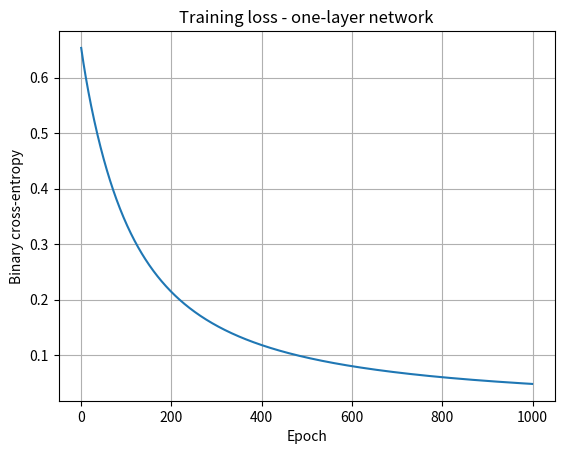

Source code (Python):
"""Lab 4: One-layer neural network trained from scratch on the handout dataset."""
import numpy as np
import matplotlib.pyplot as plt

# ---------- Dataset copied from Lab 4 table: x1, x2, x3, y
vin_data = np.array([
    [0, 0, 1, 0],
    [1, 1, 1, 1],
    [1, 0, 1, 1],
    [0, 1, 1, 0]
], dtype=float)

vin_x = vin_data[:, :-1]
vin_y = vin_data[:, -1:]

np.random.seed(1)
vin_weights = np.random.randn(3, 1) * 0.1
vin_bias = np.zeros((1, 1))
vin_learning_rate = 0.1
vin_losses = []

# ---------- Sigmoid model and binary cross-entropy
for vin_epoch in range(1000):
    vin_z = np.dot(vin_x, vin_weights) + vin_bias
    vin_prediction = 1.0 / (1.0 + np.exp(-vin_z))
    vin_epsilon = 1e-8
    vin_loss = -np.mean(
        vin_y * np.log(vin_prediction + vin_epsilon)
        + (1 - vin_y) * np.log(1 - vin_prediction + vin_epsilon)
    )
    vin_losses.append(vin_loss)

    # For sigmoid + binary cross-entropy, derivative with respect to z is prediction - target
    vin_dz = (vin_prediction - vin_y) / len(vin_x)
    vin_dw = np.dot(vin_x.T, vin_dz)
    vin_db = np.sum(vin_dz, axis=0, keepdims=True)
    vin_weights = vin_weights - vin_learning_rate * vin_dw
    vin_bias = vin_bias - vin_learning_rate * vin_db

print("Final predictions:")
print((vin_prediction >= 0.5).astype(int))
print("Targets:")
print(vin_y.astype(int))
print("Final loss:", vin_losses[-1])

plt.plot(vin_losses)
plt.title("Training loss - one-layer network")
plt.xlabel("Epoch")
plt.ylabel("Binary cross-entropy")
plt.grid(True)
plt.show()
